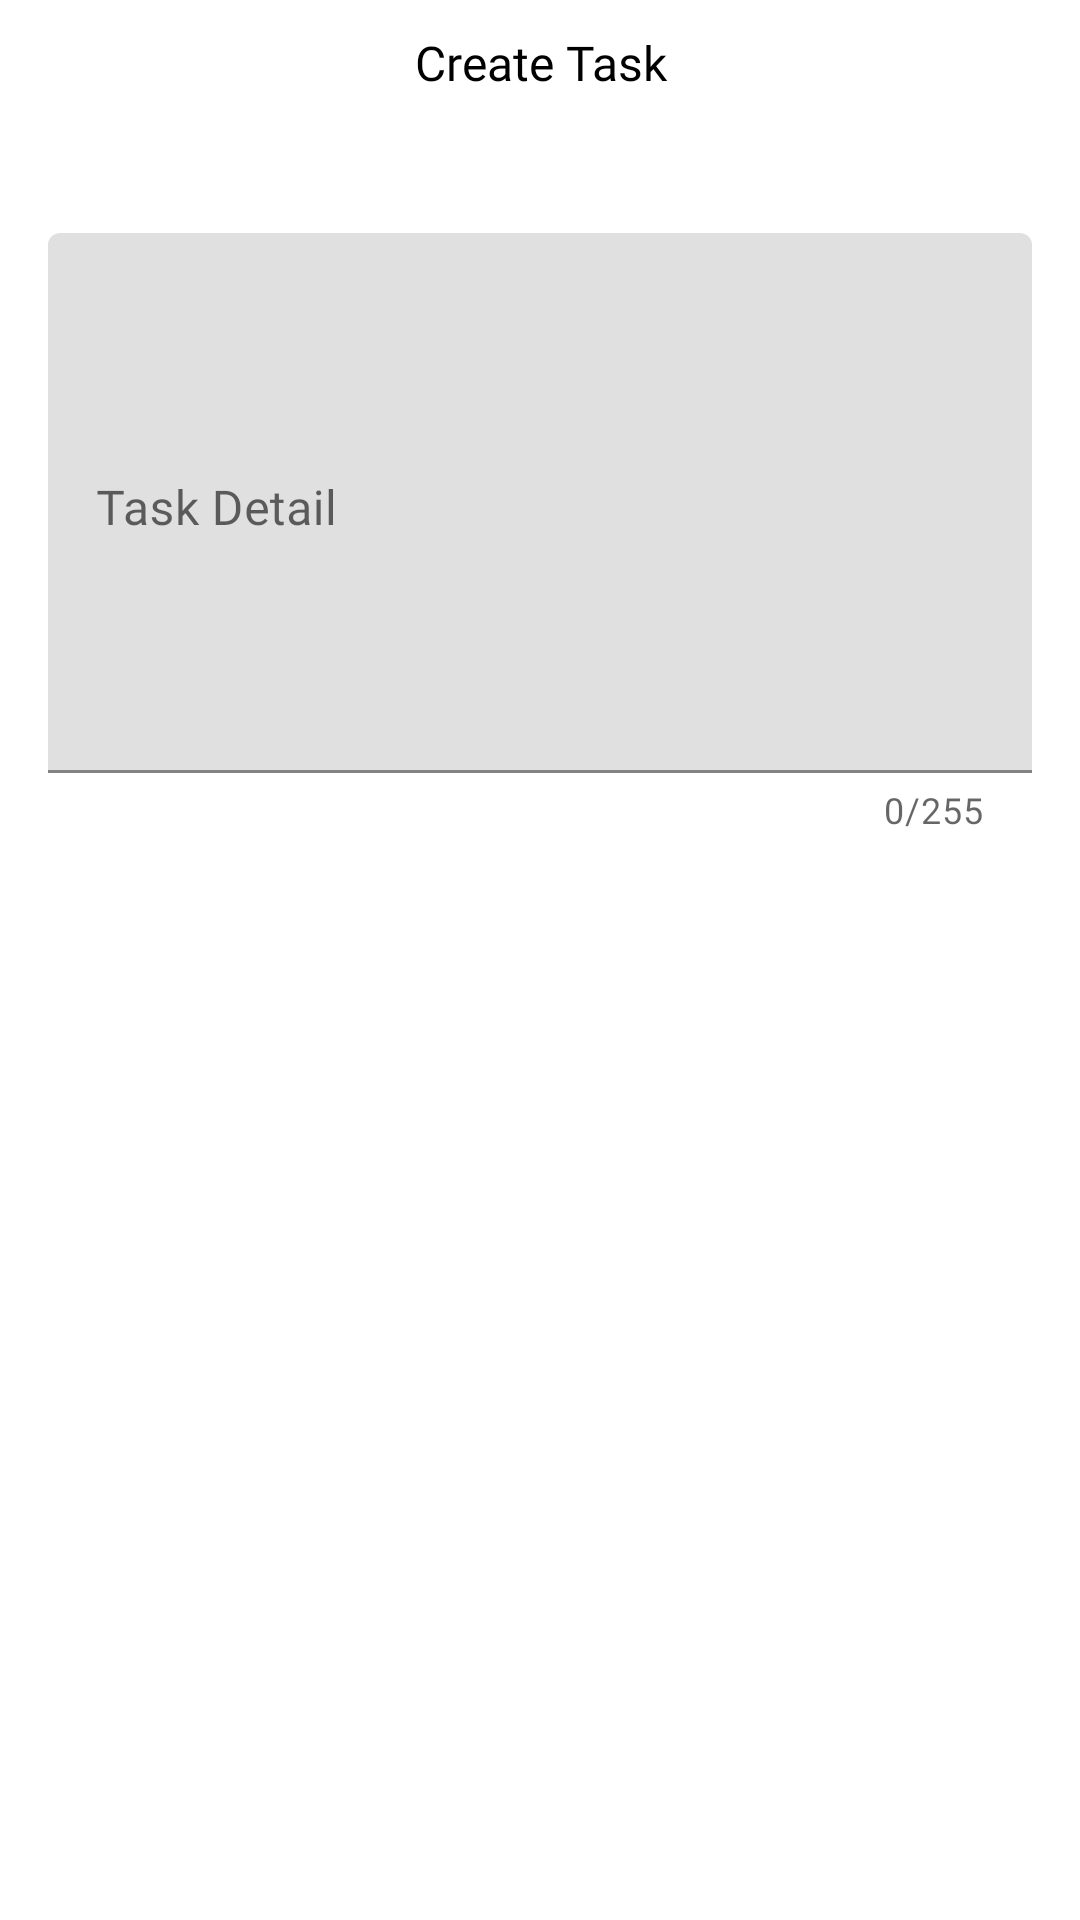

Layout XML and referenced resources for this Android screen:
<!-- AndroidManifest.xml: application theme Theme.K_maad_firetodo -->
<!-- res/layout/fragment_create_task.xml -->
<?xml version="1.0" encoding="utf-8"?>
<androidx.constraintlayout.widget.ConstraintLayout xmlns:android="http://schemas.android.com/apk/res/android"
    xmlns:app="http://schemas.android.com/apk/res-auto"
    xmlns:tools="http://schemas.android.com/tools"
    android:layout_width="match_parent"
    android:layout_height="match_parent"
    tools:context=".ui.task.CreateTaskFragment">

    <TextView
        android:id="@+id/title"
        android:layout_width="0dp"
        android:layout_height="wrap_content"
        android:background="@color/white"
        android:fontFamily="@font/titillium_web_bold"
        android:gravity="center"
        android:paddingVertical="10dp"
        android:text="Create Task"
        android:textColor="@color/black"
        android:textSize="16dp"
        app:layout_constraintEnd_toEndOf="parent"
        app:layout_constraintStart_toStartOf="parent"
        app:layout_constraintTop_toTopOf="parent" />

    <ImageView
        android:id="@+id/cancel"
        android:layout_width="28dp"
        android:layout_height="28dp"
        android:layout_marginEnd="16dp"
        android:src="@drawable/ic_baseline_cancel_24"
        app:layout_constraintBottom_toBottomOf="@+id/title"
        app:layout_constraintEnd_toEndOf="@+id/title"
        app:layout_constraintTop_toTopOf="parent"
        app:tint="@color/black" />

    <com.google.android.material.textfield.TextInputLayout
        android:id="@+id/task_tilayout"
        android:layout_width="match_parent"
        android:layout_height="wrap_content"
        android:layout_marginHorizontal="16dp"
        android:layout_marginTop="36dp"
        app:counterEnabled="true"
        app:counterMaxLength="255"
        app:layout_constraintEnd_toEndOf="parent"
        app:layout_constraintStart_toStartOf="parent"
        app:layout_constraintTop_toBottomOf="@+id/title">

        <com.google.android.material.textfield.TextInputEditText
            android:id="@+id/task_et"
            android:layout_width="match_parent"
            android:layout_height="180dp"
            android:fontFamily="@font/titillium_web_regular"
            android:gravity="top|left"
            android:hint="Task Detail"
            android:inputType="textMultiLine"
            android:maxLength="255"
            android:textColor="@color/black" />

    </com.google.android.material.textfield.TextInputLayout>


    <com.google.android.material.button.MaterialButton
        android:id="@+id/submit"
        android:layout_width="200dp"
        android:layout_height="wrap_content"
        android:layout_marginHorizontal="60dp"
        android:layout_marginTop="36dp"
        android:layout_marginBottom="45dp"
        android:background="@drawable/black_rect_bg"
        android:text="Submit"
        android:textAllCaps="false"
        android:textColor="@color/white"
        app:backgroundTint="@color/black"
        app:layout_constraintEnd_toEndOf="@+id/task_tilayout"
        app:layout_constraintStart_toStartOf="@+id/task_tilayout"
        app:layout_constraintTop_toBottomOf="@+id/task_tilayout" />

    <ProgressBar
        android:id="@+id/progress_bar"
        android:layout_width="wrap_content"
        android:layout_height="wrap_content"
        android:indeterminateTint="@color/black"
        android:visibility="invisible"
        app:layout_constraintBottom_toBottomOf="parent"
        app:layout_constraintEnd_toEndOf="parent"
        app:layout_constraintStart_toStartOf="parent"
        app:layout_constraintTop_toTopOf="parent" />


</androidx.constraintlayout.widget.ConstraintLayout>
<!-- resources referenced by this layout -->
<resources>
  <style name="Theme.K_maad_firetodo" parent="Theme.MaterialComponents.DayNight.DarkActionBar">
          
          <item name="colorPrimary">@color/purple_500</item>
          <item name="colorPrimaryVariant">@color/purple_700</item>
          <item name="colorOnPrimary">@color/white</item>
          
          <item name="colorSecondary">@color/teal_200</item>
          <item name="colorSecondaryVariant">@color/teal_700</item>
          <item name="colorOnSecondary">@color/black</item>
          
          <item name="android:statusBarColor" tools:targetApi="l">?attr/colorPrimaryVariant</item>
          
      </style>
  <!-- not gathered from this repository: default colours our renderer supplied (Android Studio template values) -->
  <color name="purple_500">#FF6200EE</color>
  <color name="purple_700">#FF3700B3</color>
  <color name="teal_200">#FF03DAC5</color>
  <color name="teal_700">#FF018786</color>
  <color name="black">#FF000000</color>
  <color name="white">#FFFFFFFF</color>
</resources>
